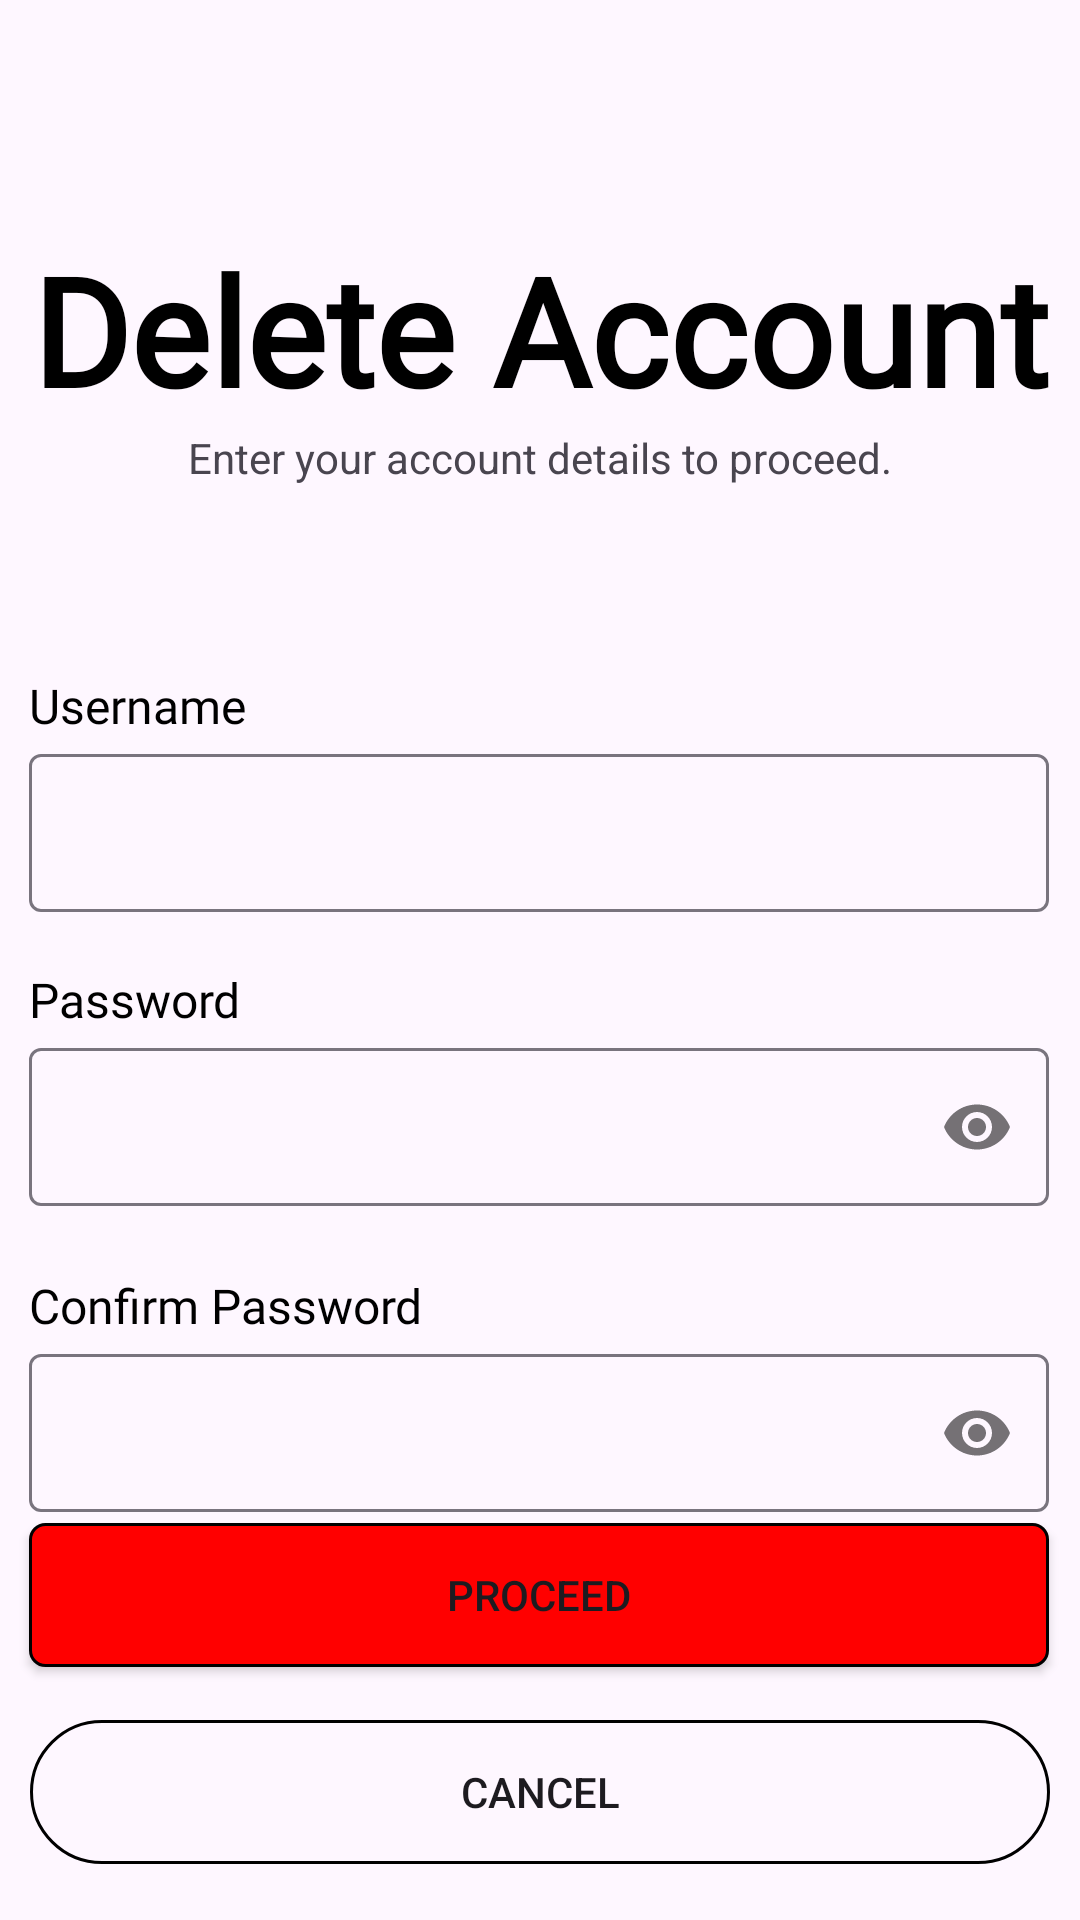

Layout XML and referenced resources for this Android screen:
<!-- AndroidManifest.xml: application theme Theme.AutoMoto -->
<!-- res/layout/fragment_final_delete_acc.xml -->
<?xml version="1.0" encoding="utf-8"?>
<androidx.constraintlayout.widget.ConstraintLayout xmlns:android="http://schemas.android.com/apk/res/android"
    xmlns:app="http://schemas.android.com/apk/res-auto"
    xmlns:tools="http://schemas.android.com/tools"
    android:layout_width="match_parent"
    android:layout_height="match_parent"
    tools:context=".FinalDeleteAccFragment">


    <TextView
        android:id="@+id/textView5"
        android:layout_width="wrap_content"
        android:layout_height="wrap_content"
        android:fontFamily="@font/poppins_simple"
        android:gravity="center"
        android:text="Delete Account"
        android:textColor="@color/black"
        android:textSize="50sp"
        android:textStyle="bold"
        app:layout_constraintBottom_toBottomOf="parent"
        app:layout_constraintEnd_toEndOf="parent"
        app:layout_constraintStart_toStartOf="parent"
        app:layout_constraintTop_toTopOf="parent"
        app:layout_constraintVertical_bias="0.133" />


    <TextView
        android:id="@+id/textView7"
        android:layout_width="wrap_content"
        android:layout_height="wrap_content"
        android:text="Enter your account details to proceed."
        app:layout_constraintEnd_toEndOf="parent"
        app:layout_constraintStart_toStartOf="parent"
        app:layout_constraintTop_toBottomOf="@+id/textView5" />

    <TextView
        android:layout_width="wrap_content"
        android:layout_height="wrap_content"
        android:fontFamily="@font/poppins_simple"
        android:text="Username"
        android:textColor="@color/black"
        android:textSize="16sp"
        app:layout_constraintBottom_toTopOf="@+id/textInputLayout"
        app:layout_constraintEnd_toEndOf="parent"
        app:layout_constraintHorizontal_bias="0.0"
        app:layout_constraintStart_toStartOf="@+id/textInputLayout"
        app:layout_constraintTop_toBottomOf="@+id/textView7"
        app:layout_constraintVertical_bias="1.0" />

    <com.google.android.material.textfield.TextInputLayout
        android:id="@+id/textInputLayout"
        android:layout_width="340dp"
        android:layout_height="58dp"
        android:layout_marginTop="84dp"
        app:layout_constraintEnd_toEndOf="parent"
        app:layout_constraintHorizontal_bias="0.0"
        app:layout_constraintStart_toStartOf="@+id/confirmPass1"
        app:layout_constraintTop_toBottomOf="@+id/textView7">

        <com.google.android.material.textfield.TextInputEditText
            android:id="@+id/confirmEmail"
            android:layout_width="match_parent"
            android:layout_height="match_parent"
            android:drawablePadding="10dp"
            android:inputType="textPassword"
            android:textColor="@color/black" />


    </com.google.android.material.textfield.TextInputLayout>

    <TextView
        android:id="@+id/textView6"
        android:layout_width="wrap_content"
        android:layout_height="wrap_content"
        android:fontFamily="@font/poppins_simple"
        android:text="Password"
        android:textColor="@color/black"
        android:textSize="16sp"
        app:layout_constraintBottom_toTopOf="@+id/confirmPass1"
        app:layout_constraintEnd_toEndOf="parent"
        app:layout_constraintHorizontal_bias="0.0"
        app:layout_constraintStart_toStartOf="@+id/confirmPass1"
        app:layout_constraintTop_toBottomOf="@+id/textInputLayout"
        app:layout_constraintVertical_bias="1.0" />

    <com.google.android.material.textfield.TextInputLayout
        android:id="@+id/confirmPass1"
        android:layout_width="340dp"
        android:layout_height="58dp"
        android:layout_marginTop="40dp"
        android:layout_marginEnd="24dp"
        app:flow_horizontalAlign="center"
        app:layout_constraintEnd_toEndOf="parent"
        app:layout_constraintHorizontal_bias="0.0"
        app:layout_constraintStart_toStartOf="@+id/confirmPass2"
        app:layout_constraintTop_toBottomOf="@+id/textInputLayout"
        app:passwordToggleEnabled="true">

        <com.google.android.material.textfield.TextInputEditText
            android:id="@+id/confirmPassOne"
            android:layout_width="match_parent"
            android:layout_height="match_parent"
            android:drawablePadding="10dp"
            android:inputType="textPassword"
            android:textColor="@color/black"
            android:textSize="16sp" />
    </com.google.android.material.textfield.TextInputLayout>

    <TextView
        android:layout_width="wrap_content"
        android:layout_height="wrap_content"
        android:fontFamily="@font/poppins_simple"
        android:text="Confirm Password"
        android:textColor="@color/black"
        android:textSize="16sp"
        app:layout_constraintBottom_toTopOf="@+id/confirmPass2"
        app:layout_constraintEnd_toEndOf="parent"
        app:layout_constraintHorizontal_bias="0.0"
        app:layout_constraintStart_toStartOf="@+id/confirmPass2"
        app:layout_constraintTop_toBottomOf="@+id/confirmPass1"
        app:layout_constraintVertical_bias="1.0" />

    <com.google.android.material.textfield.TextInputLayout
        android:id="@+id/confirmPass2"
        android:layout_width="340dp"
        android:layout_height="58dp"
        android:layout_marginTop="44dp"
        app:layout_constraintEnd_toEndOf="parent"
        app:layout_constraintHorizontal_bias="0.49"
        app:layout_constraintStart_toStartOf="parent"
        app:layout_constraintTop_toBottomOf="@+id/confirmPass1"
        app:passwordToggleEnabled="true">

        <com.google.android.material.textfield.TextInputEditText
            android:id="@+id/confirmPassTwo"
            android:layout_width="match_parent"
            android:layout_height="match_parent"
            android:drawablePadding="10dp"
            android:inputType="textPassword"
            android:textColor="@color/black"
            android:textSize="16sp" />
    </com.google.android.material.textfield.TextInputLayout>

    <androidx.appcompat.widget.AppCompatButton
        android:id="@+id/proceedDelete"
        android:layout_width="340dp"
        android:layout_height="wrap_content"
        android:background="@drawable/background_delete_button"
        android:text="Proceed"
        app:layout_constraintBottom_toBottomOf="parent"
        app:layout_constraintEnd_toEndOf="parent"
        app:layout_constraintHorizontal_bias="0.49"
        app:layout_constraintStart_toStartOf="parent"
        app:layout_constraintTop_toBottomOf="@+id/textView7"
        app:layout_constraintVertical_bias="0.804" />

    <androidx.appcompat.widget.AppCompatButton
        android:id="@+id/cancelDelete"
        android:layout_width="340dp"
        android:layout_height="wrap_content"
        android:layout_marginTop="16dp"
        android:background="@drawable/background_borders"
        android:text="Cancel"
        app:layout_constraintBottom_toBottomOf="parent"
        app:layout_constraintEnd_toEndOf="parent"
        app:layout_constraintHorizontal_bias="0.493"
        app:layout_constraintStart_toStartOf="parent"
        app:layout_constraintTop_toBottomOf="@+id/proceedDelete"
        app:layout_constraintVertical_bias="0.077" />

</androidx.constraintlayout.widget.ConstraintLayout>
<!-- resources referenced by this layout -->
<resources>
  <color name="black">#FF000000</color>
  <!-- drawable background_borders (drawable) -->
  <?xml version="1.0" encoding="utf-8"?>
  <shape xmlns:android="http://schemas.android.com/apk/res/android"
      android:shape="rectangle" >
      
      <stroke android:width="1dp"
          android:color="@color/black"/>
  
      
      <corners android:bottomLeftRadius="30dp"
          android:topLeftRadius="30dp"
          android:bottomRightRadius="30dp"
          android:topRightRadius="30dp" />
  
      
      <gradient android:startColor="@android:color/transparent"
          android:endColor="@android:color/transparent"
          android:angle="90"/>
  </shape>
  <!-- drawable background_delete_button (drawable) -->
  <?xml version="1.0" encoding="utf-8"?>
  <shape
      xmlns:android="http://schemas.android.com/apk/res/android"
      android:shape="rectangle" >
      
      <stroke
          android:width="1dp"
          android:color="@color/black"/>
      <solid android:color="#FF0000"/>
      
      <corners
          android:bottomLeftRadius="5dp"
          android:topLeftRadius="5dp"
          android:bottomRightRadius="5dp"
          android:topRightRadius="5dp" />
  
  </shape>
  <style name="Theme.AutoMoto" parent="Base.Theme.AutoMoto" />
  <style name="Base.Theme.AutoMoto" parent="Theme.Material3.DayNight.NoActionBar">
          
          <item name="android:statusBarColor">@color/blue</item>
      </style>
  <color name="blue">#D703A9F4</color>
</resources>
